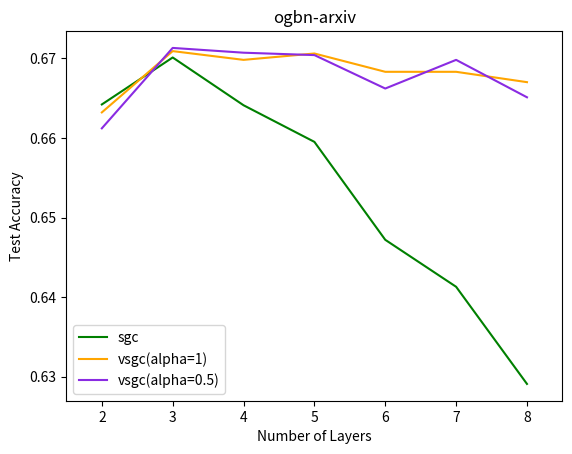

This chart was generated by the following Python code:
import numpy as np
import networkx as nx
import matplotlib.pyplot as plt


def draw_part_graph(graph, nodes=None):
    if nodes is not None:
        g = graph.subgraph(nodes)
    else:
        g = graph
    pos = nx.kamada_kawai_layout(g)
    nx.draw(g, pos, with_labels=True, node_color=[[.7, .7, .7]])
    plt.show()


def extract_test_accs(filename):
    results = []
    with open(filename, 'r') as f:
        line = f.readline()
        while line != '':
            words = line.split()
            result = float(words[-1])
            results.append(result)
            line = f.readline()
    return results


def draw_test_layer(title, sgc_test, vsgc1_test, vsgc05_test):
    x = np.arange(2, 9)
    plt.title(title)
    plt.xlabel('Number of Layers')
    plt.ylabel('Test Accuracy')
    plt.xticks(x)
    plt.xlim(1.5, 8.5)
    marker = ''
    ms = 4
    plt.plot(x, sgc_test, color='green', linestyle='-', marker=marker, ms=ms, label='sgc')
    plt.plot(x, vsgc1_test, color='orange', linestyle='-', marker=marker, ms=ms, label='vsgc(alpha=1)')
    plt.plot(x, vsgc05_test, color='blueviolet', linestyle='-', marker=marker, ms=ms, label='vsgc(alpha=0.5)')
    plt.legend()
    plt.show()


def draw(title, method, train_accs0, train_accs1, test_accs0, test_accs1):
    # x = np.arange(1, 33)
    x = np.arange(1, 17)
    plt.title(title)
    plt.xlabel('Number of Layers')
    plt.ylabel('Accuracy')
    plt.xticks(x)
    # plt.xlim(0.5, 33.5)
    plt.xlim(0.5, 16.5)
    # plt.ylim(0, 1)
    marker = 'o'
    ms = 4
    plt.plot(x, train_accs0, color='green', linestyle='--', marker=marker, ms=ms, label='Train')
    plt.plot(x, train_accs1, color='orange', linestyle='-', marker=marker, ms=ms, label='Train({})'.format(method))
    plt.plot(x, test_accs0, color='red', linestyle='--', marker=marker, ms=ms, label='Test')
    plt.plot(x, test_accs1, color='blueviolet', linestyle='-', marker=marker, ms=ms, label='Test({})'.format(method))
    plt.legend()
    plt.show()


if __name__ == '__main__':
    sgc = [0.6642, 0.6701, 0.6641, 0.6595, 0.6472, 0.6413, 0.6291]
    vsgc1 = [0.6632, 0.6709, 0.6698, 0.6706, 0.6683, 0.6683, 0.667]
    vsgc05 = [0.6612, 0.6713, 0.6707, 0.6704, 0.6662, 0.6698, 0.6651]

    draw_test_layer('ogbn-arxiv', sgc, vsgc1, vsgc05)

    # sgc = extract_test_accs('../result/train_result/SGC.txt')
    # vsgc = extract_test_accs('../result/train_result/VSGC.txt')
    # print(sgc)
    # print(vsgc[0:7])
    # print(vsgc[7:14])
